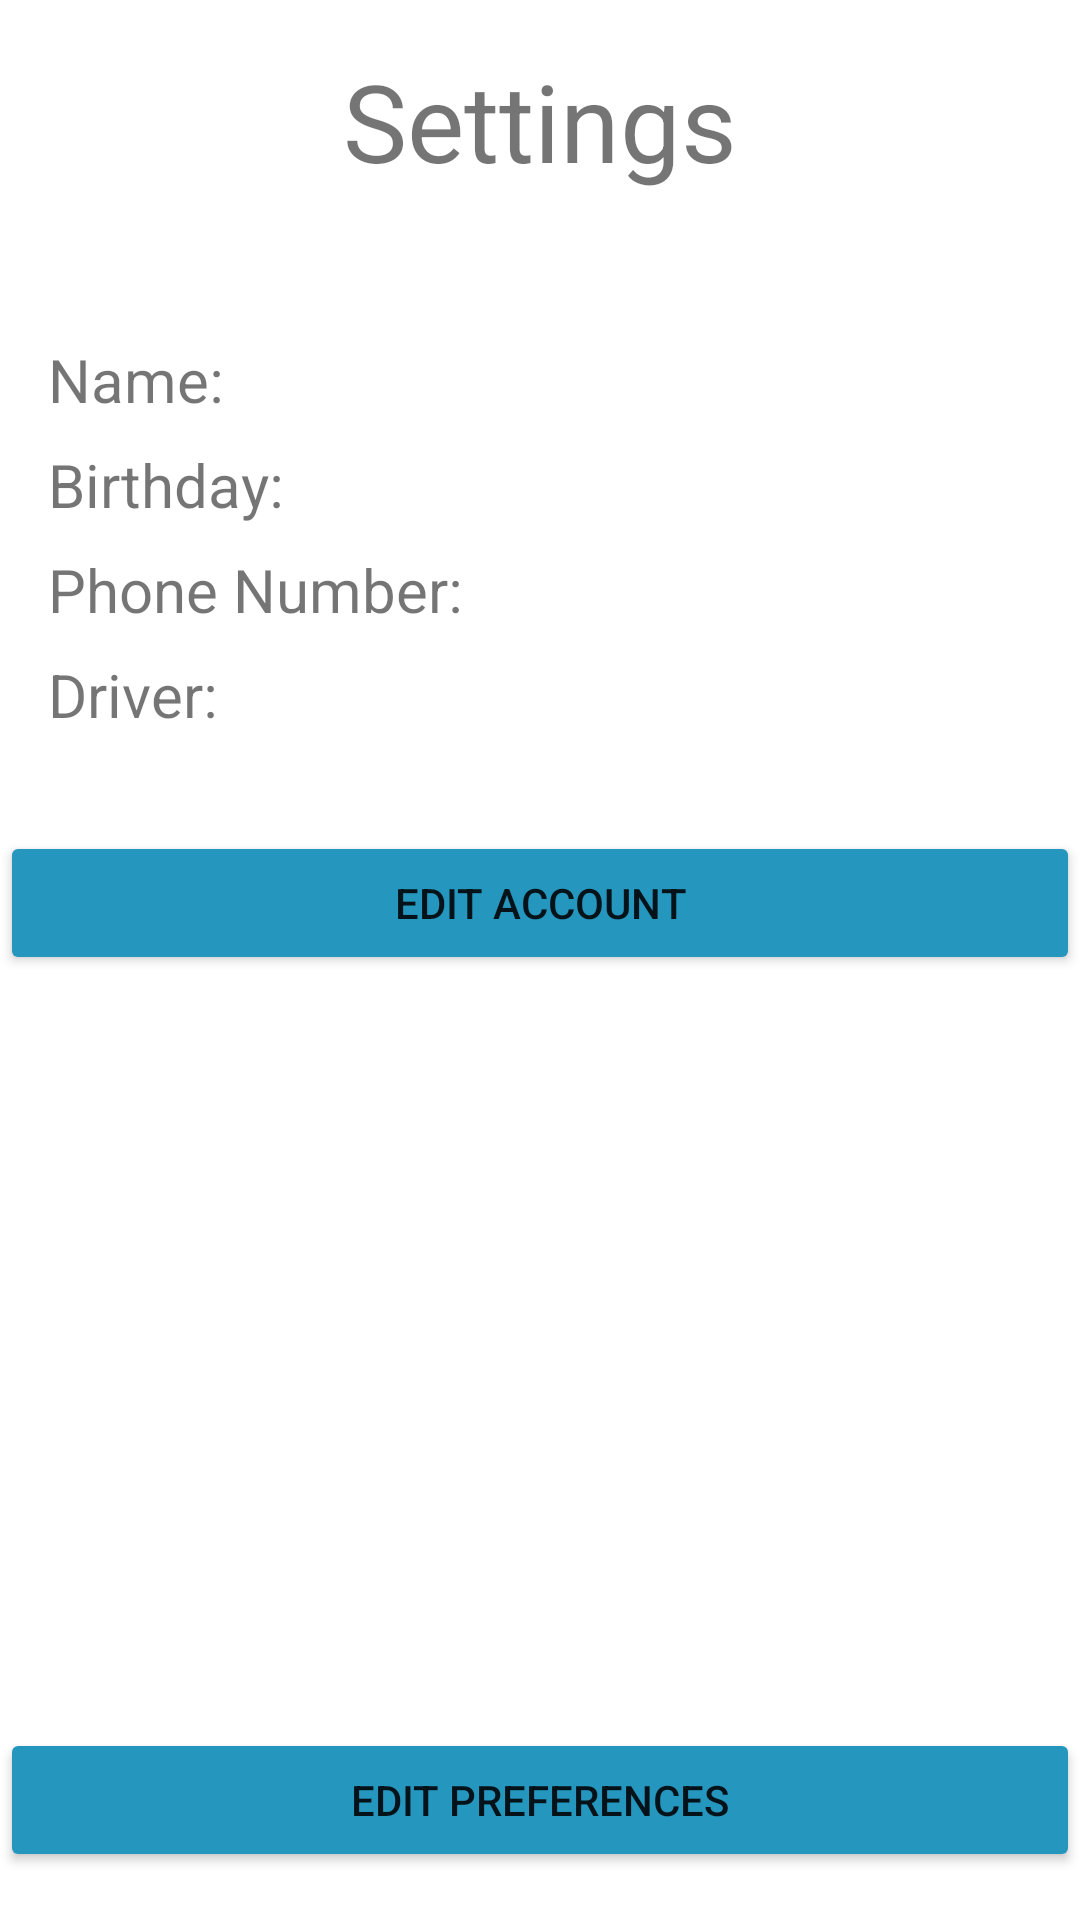

Layout XML and referenced resources for this Android screen:
<!-- AndroidManifest.xml: application theme Theme.Ping_Application -->
<!-- res/layout/fragment_settings.xml -->
<?xml version="1.0" encoding="utf-8"?>
<androidx.constraintlayout.widget.ConstraintLayout xmlns:android="http://schemas.android.com/apk/res/android"
    xmlns:app="http://schemas.android.com/apk/res-auto"
    xmlns:tools="http://schemas.android.com/tools"
    android:layout_width="match_parent"
    android:layout_height="match_parent"
    tools:context=".MainActivity">

    <TextView
        android:id="@+id/textView6"
        android:layout_width="331dp"
        android:layout_height="65dp"
        android:layout_marginTop="16dp"
        android:gravity="center_horizontal"
        android:text="Settings"
        android:textSize="36dp"
        app:layout_constraintEnd_toEndOf="parent"
        app:layout_constraintStart_toStartOf="parent"
        app:layout_constraintTop_toTopOf="parent" />

    <TextView
        android:id="@+id/textView8"
        android:layout_width="139dp"
        android:layout_height="wrap_content"
        android:layout_marginStart="16dp"
        android:layout_marginLeft="16dp"
        android:layout_marginTop="32dp"
        android:text="Name:"
        android:textSize="20dp"
        app:layout_constraintStart_toStartOf="parent"
        app:layout_constraintTop_toBottomOf="@+id/textView6" />

    <TextView
        android:id="@+id/AccountName"
        android:layout_width="230dp"
        android:layout_height="wrap_content"
        android:layout_marginTop="32dp"
        android:layout_marginEnd="16dp"
        android:layout_marginRight="16dp"
        android:layout_weight="1"
        android:paddingLeft="10dp"
        android:textSize="20dp"
        app:layout_constraintEnd_toEndOf="parent"
        app:layout_constraintTop_toBottomOf="@+id/textView6" />

    <TextView
        android:id="@+id/textView9"
        android:layout_width="wrap_content"
        android:layout_height="wrap_content"
        android:layout_marginStart="16dp"
        android:layout_marginLeft="16dp"
        android:layout_marginTop="8dp"
        android:text="Phone Number:"
        android:textSize="20dp"
        app:layout_constraintStart_toStartOf="parent"
        app:layout_constraintTop_toBottomOf="@+id/textView10" />

    <TextView
        android:id="@+id/AccountPhoneNumber"
        android:layout_width="230dp"
        android:layout_height="wrap_content"
        android:layout_marginTop="8dp"
        android:layout_marginEnd="16dp"
        android:layout_marginRight="16dp"
        android:layout_weight="1"
        android:paddingLeft="10dp"
        android:textSize="20dp"
        app:layout_constraintEnd_toEndOf="parent"
        app:layout_constraintTop_toBottomOf="@+id/AccountBirthday" />

    <TextView
        android:id="@+id/textView10"
        android:layout_width="139dp"
        android:layout_height="wrap_content"
        android:layout_marginStart="16dp"
        android:layout_marginLeft="16dp"
        android:layout_marginTop="8dp"
        android:text="Birthday:"
        android:textSize="20dp"
        app:layout_constraintStart_toStartOf="parent"
        app:layout_constraintTop_toBottomOf="@+id/textView8" />

    <TextView
        android:id="@+id/AccountBirthday"
        android:layout_width="230dp"
        android:layout_height="wrap_content"
        android:layout_marginTop="8dp"
        android:layout_marginEnd="16dp"
        android:layout_marginRight="16dp"
        android:layout_weight="1"
        android:paddingLeft="10dp"
        android:textSize="20dp"
        app:layout_constraintEnd_toEndOf="parent"
        app:layout_constraintTop_toBottomOf="@+id/AccountName" />

    <TextView
        android:id="@+id/textView11"
        android:layout_width="139dp"
        android:layout_height="wrap_content"
        android:layout_marginStart="16dp"
        android:layout_marginLeft="16dp"
        android:layout_marginTop="8dp"
        android:text="Driver:"
        android:textSize="20dp"
        app:layout_constraintStart_toStartOf="parent"
        app:layout_constraintTop_toBottomOf="@+id/textView9" />

    <TextView
        android:id="@+id/AccountDriver"
        android:layout_width="230dp"
        android:layout_height="wrap_content"
        android:layout_marginTop="8dp"
        android:layout_marginEnd="16dp"
        android:layout_marginRight="16dp"
        android:layout_weight="1"
        android:paddingLeft="10dp"
        android:textSize="20dp"
        app:layout_constraintEnd_toEndOf="parent"
        app:layout_constraintTop_toBottomOf="@+id/AccountPhoneNumber" />

    <Button
        android:id="@+id/editAccountButton"
        android:layout_width="match_parent"
        android:layout_height="wrap_content"
        android:layout_marginTop="32dp"
        android:text="Edit Account"
        app:backgroundTint="@color/Primary"
        app:layout_constraintTop_toBottomOf="@+id/AccountDriver"
        tools:layout_editor_absoluteX="0dp"
        android:onClick="editAccount"/>

    <Button
        android:id="@+id/editPreferencesButton"
        android:layout_width="match_parent"
        android:layout_height="wrap_content"
        android:layout_marginBottom="16dp"
        android:text="Edit Preferences"
        app:backgroundTint="@color/Primary"
        app:layout_constraintBottom_toBottomOf="parent" />

    <com.google.android.material.textfield.TextInputEditText
        android:id="@+id/nameInput"
        android:layout_width="238dp"
        android:layout_height="39dp"
        android:layout_marginTop="5000dp"
        android:layout_marginEnd="16dp"
        android:layout_marginRight="16dp"
        android:inputType="text"
        android:hint="hint"
        app:layout_constraintEnd_toEndOf="parent"
        app:layout_constraintTop_toBottomOf="@+id/textView6" />

    <Button
        android:id="@+id/birthdayInput"
        android:layout_width="238dp"
        android:layout_height="39dp"
        android:layout_marginEnd="16dp"
        android:layout_marginRight="16dp"
        android:textColor="@color/black"
        style="?android:spinnerStyle"
        android:hint="hint"
        app:layout_constraintEnd_toEndOf="parent"
        app:layout_constraintTop_toBottomOf="@+id/nameInput"
        android:onClick="birthdayPicker"/>

    <com.google.android.material.textfield.TextInputEditText
        android:id="@+id/phoneInput"
        android:layout_width="238dp"
        android:layout_height="39dp"
        android:layout_marginEnd="16dp"
        android:layout_marginRight="16dp"
        android:inputType="phone"
        android:hint="hint"
        app:layout_constraintEnd_toEndOf="parent"
        app:layout_constraintTop_toBottomOf="@+id/birthdayInput" />

    <RadioGroup
        android:id="@+id/driverInput"
        android:layout_width="wrap_content"
        android:layout_height="wrap_content"
        android:layout_marginEnd="16dp"
        android:layout_marginRight="16dp"
        android:orientation="horizontal"
        app:layout_constraintEnd_toEndOf="parent"
        app:layout_constraintTop_toBottomOf="@+id/phoneInput">

        <RadioButton
            android:id="@+id/dYes1"
            android:layout_width="100dp"
            android:layout_height="wrap_content"
            android:gravity="center"
            android:buttonTint="@color/black"
            android:text="Yes"
             android:onClick="checkButton"/>

        <Space
            android:layout_width="39dp"
            android:layout_height="wrap_content"
            android:layout_weight="1" />

        <RadioButton
            android:id="@+id/dNo2"
            android:layout_width="100dp"
            android:layout_height="wrap_content"
            android:gravity="center"
            android:buttonTint="@color/black"
            android:text="No"
            android:onClick="checkButton"/>

    </RadioGroup>

    <Button
        android:id="@+id/confirmButton"
        android:layout_width="match_parent"
        android:layout_height="wrap_content"
        android:layout_marginTop="16dp"
        android:text="Confirm"
        app:layout_constraintTop_toBottomOf="@+id/driverInput"
        tools:layout_editor_absoluteX="-2dp"
        android:onClick="confirmButton"/>

</androidx.constraintlayout.widget.ConstraintLayout>
<!-- resources referenced by this layout -->
<resources>
  <color name="Primary">#2596be</color>
  <color name="black">#FF000000</color>
  <style name="Theme.Ping_Application" parent="Theme.MaterialComponents.DayNight.DarkActionBar">
          
          <item name="colorPrimary">@color/Primary</item>
          <item name="colorPrimaryVariant">@color/Secondary</item>
          <item name="colorOnPrimary">@color/white</item>
          
          <item name="colorSecondary">@color/Accent</item>
          <item name="colorSecondaryVariant">@color/Accent</item>
          <item name="colorOnSecondary">@color/black</item>
          
          <item name="android:statusBarColor" tools:targetApi="l">?attr/colorPrimaryVariant</item>
          
      </style>
  <color name="Secondary">#3a7c94</color>
  <color name="white">#FFFFFFFF</color>
  <color name="Accent">#eeebdd</color>
</resources>
